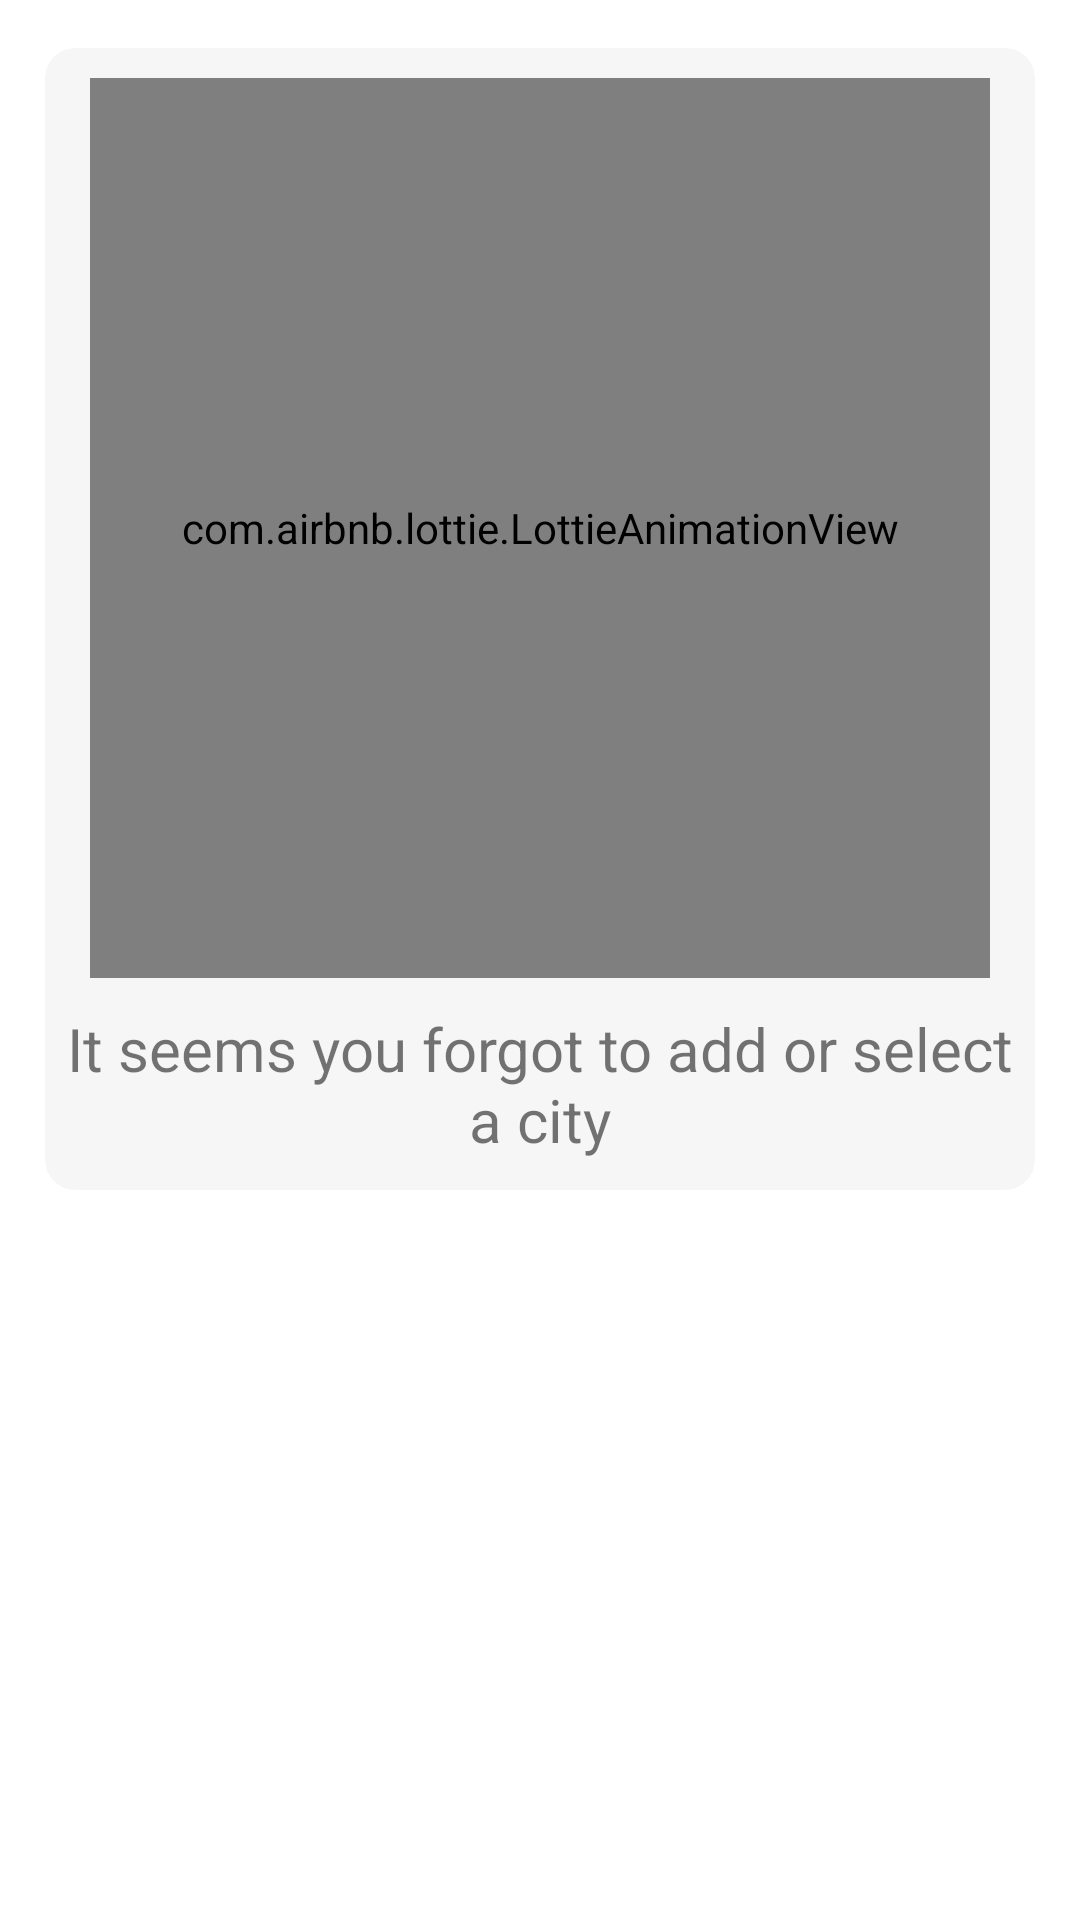

Reconstruct the res/layout file that produces this screen, plus the resources it refers to.
<!-- AndroidManifest.xml: application theme Theme.AvitoWeather -->
<!-- res/layout/weather_not_found.xml -->
<?xml version="1.0" encoding="utf-8"?>
<androidx.constraintlayout.widget.ConstraintLayout xmlns:android="http://schemas.android.com/apk/res/android"
    xmlns:app="http://schemas.android.com/apk/res-auto"
    android:id="@+id/weather_not_found"
    android:layout_width="match_parent"
    android:layout_height="match_parent">

    <androidx.cardview.widget.CardView
        android:id="@+id/card_view"
        android:layout_width="match_parent"
        android:layout_height="wrap_content"
        android:layout_gravity="center"
        android:layout_margin="10dp"
        app:cardBackgroundColor="@color/white_transparency_harder"
        app:cardCornerRadius="10dp"
        app:cardElevation="0dp"
        app:cardUseCompatPadding="true"
        app:layout_constraintStart_toStartOf="parent"
        app:layout_constraintTop_toTopOf="parent">

        <androidx.constraintlayout.widget.ConstraintLayout
            android:layout_width="match_parent"
            android:layout_height="wrap_content">

            <com.airbnb.lottie.LottieAnimationView
                android:id="@+id/animationView"
                android:layout_width="300dp"
                android:layout_height="300dp"
                android:layout_marginTop="10dp"
                app:layout_constraintEnd_toEndOf="parent"
                app:layout_constraintStart_toStartOf="parent"
                app:layout_constraintTop_toTopOf="parent"
                app:lottie_autoPlay="true"
                app:lottie_loop="true"
                app:lottie_url="@string/image_not_found" />

            <TextView
                android:id="@+id/warning_text"
                android:layout_width="wrap_content"
                android:layout_height="wrap_content"
                android:layout_margin="10dp"
                android:gravity="center"
                android:text="@string/text_not_found"
                android:textSize="@dimen/description_current_weather_size"
                app:layout_constraintBottom_toBottomOf="parent"
                app:layout_constraintEnd_toEndOf="parent"
                app:layout_constraintStart_toStartOf="parent"
                app:layout_constraintTop_toBottomOf="@id/animationView" />

        </androidx.constraintlayout.widget.ConstraintLayout>
    </androidx.cardview.widget.CardView>
</androidx.constraintlayout.widget.ConstraintLayout>
<!-- resources referenced by this layout -->
<resources>
  <color name="white_transparency_harder">#B3F3F3F3</color>
  <dimen name="description_current_weather_size">20sp</dimen>
  <string name="image_not_found">https://assets9.lottiefiles.com/packages/lf20_zxliqmhr.json</string>
  <string name="text_not_found">It seems you forgot to add or select a city</string>
  <style name="Theme.AvitoWeather" parent="Theme.MaterialComponents.DayNight.NoActionBar">
          
          <item name="colorPrimary">@color/purple_500</item>
          <item name="colorPrimaryVariant">#7ac0d0</item>
          <item name="colorOnPrimary">@color/white</item>
          
          <item name="colorSecondary">@color/teal_200</item>
          <item name="colorSecondaryVariant">@color/teal_700</item>
          <item name="colorOnSecondary">@color/black</item>
          
          <item name="android:statusBarColor" tools:targetApi="l">?attr/colorPrimaryVariant</item>
          
      </style>
  <color name="purple_500">#FF6200EE</color>
  <color name="white">#FFFFFFFF</color>
  <color name="teal_200">#FF03DAC5</color>
  <color name="teal_700">#FF018786</color>
  <color name="black">#FF000000</color>
</resources>
